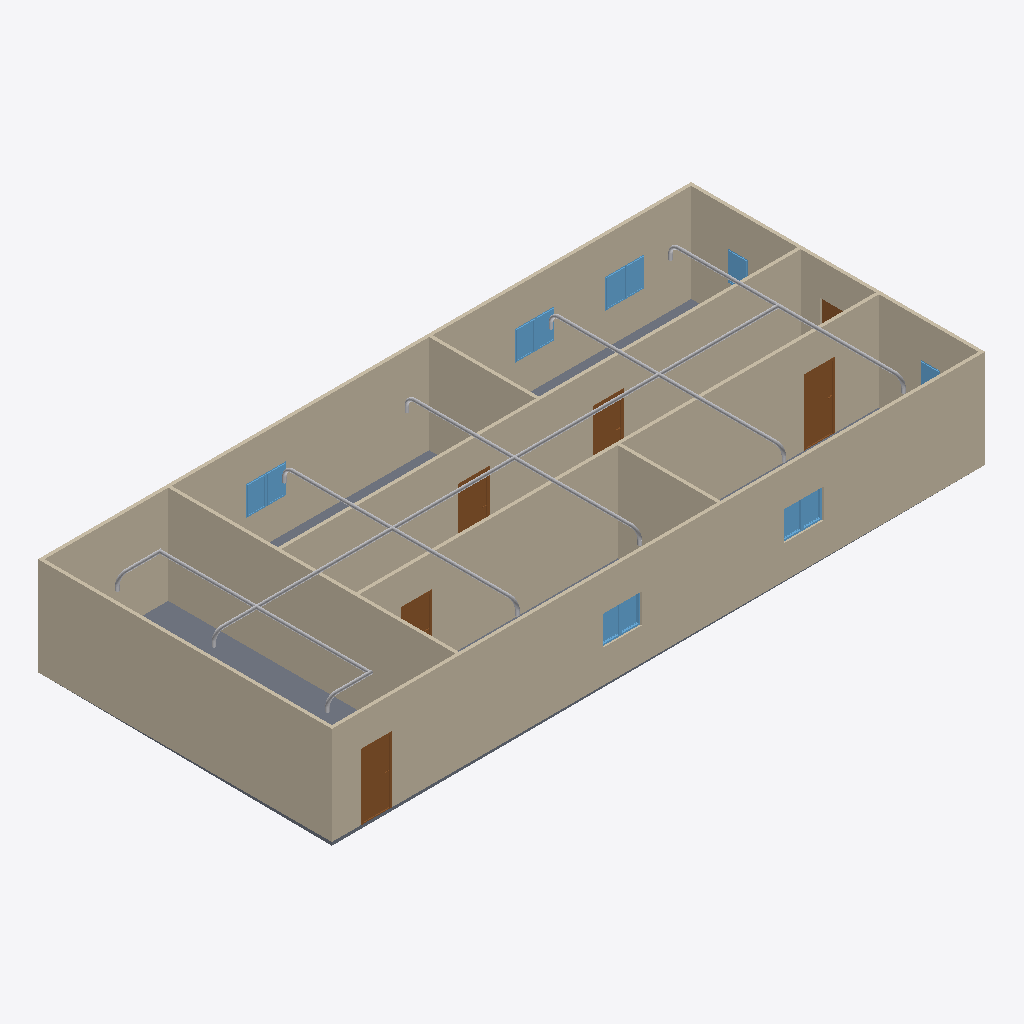
Isometric view of an IFC building model (IFC-SPF (STEP), schema IFC4, length unit metre), seen from the south-west, elements coloured by IFC class: 25 other elements (light grey), 12 windows (light blue), 9 walls (beige), 6 doors (brown), 1 slab (grey).
Extent 20.0 m × 9.0 m × 3.2 m (x, y, z). Storeys (2): GF at 0.00 m; Piping at 3.00 m. Elements (73): 25 IfcPipeSegment, 20 IfcPipeFitting, 12 IfcWindow, 9 IfcWall, 6 IfcDoor, 1 IfcSlab.

HEADER;
FILE_DESCRIPTION(('ViewDefinition[DesignTransferView]'),'2;1');
FILE_NAME('s09-activity.ifc','2025-09-25T15:55:59+08:00',(''),(''),'IfcOpenShell 0.8.3-post1','Bonsai 0.8.3-post1','');
FILE_SCHEMA(('IFC4'));
ENDSEC;
DATA;
#1=IFCPROJECT('1l4KqzPg9APwJzTSXJnQbj',$,'My Project',$,$,$,$,(#14,#26),#9);
#31=IFCSITE('1GKO1AHKzA0wLUP9eqTgJt',$,'My Site',$,$,#54,$,$,$,$,$,$,$,$);
#37=IFCBUILDING('3iGBFCdRn6GBXfLBPvPWqx',$,'My Building',$,$,#60,$,$,$,$,$,$);
#43=IFCBUILDINGSTOREY('3DIsCg3OD5tPov22C1m$7R',$,'GF',$,$,#66,$,$,$,$);
#3791=IFCBUILDINGSTOREY('3uA0qYr2DDRRu90AKJsn1U',$,'Piping',$,$,#3812,$,$,$,$);
#351=IFCWALL('3RVOxJKsTCJB_V_UMUMPxa',$,'Wall',$,$,#614,#359,$,$);
#403=IFCWALL('3yv8chYx5EEwBHhGyf1Zs4',$,'Wall',$,$,#550,#409,$,$);
#2967=IFCWALL('34gaY2lWL6yvKtRVsxn2QZ',$,'Wall',$,$,#3119,#2973,$,$);
#3005=IFCWALL('21PnV9QhT59wmLG3xuH8uA',$,'Wall',$,$,#3222,#3011,$,$);
#428=IFCWALL('2lwt2gmIX6IRcOYTRzaebH',$,'Wall',$,$,#582,#434,$,$);
#780=IFCWALL('3_SMQPk8v65vHJlcsqTH9K',$,'Wall',$,$,#3750,#786,$,$);
#378=IFCWALL('3ZP57Q9Az01wBJKnOFnGN5',$,'Wall',$,$,#389,#384,$,$);
#3756=IFCSLAB('2DzY5m95PAgulGZIFyof$V',$,'Slab',$,$,#3764,#3771,$,$);
#1134=IFCWALL('3n2lYU0pn1yxw$aJ6qf9q$',$,'Wall',$,$,#1145,#1140,$,$);
#1096=IFCWALL('2GKvflePLA5wrozkuUBeOt',$,'Wall',$,$,#3755,#1102,$,$);
#3818=IFCPIPESEGMENT('1JINgHsGH7RgkpnPULbK5l',$,'PipeSegment',$,$,#3934,#3831,$,$);
#3697=IFCDOOR('3vrVcDmJT8BPL3AVIX1hrx',$,'Door',$,$,#3745,#3705,$,2.0,0.899999976158142,$,$,$);
#3298=IFCDOOR('1tlpiwcpDEaf8LlTG$IjHm',$,'Door',$,$,#3346,#3306,$,2.0,0.899999976158142,$,$,$);
#3195=IFCDOOR('04dafkjif2QvgCizUODKqT',$,'Door',$,$,#3248,#3203,$,2.0,0.899999976158142,$,$,$);
#3249=IFCDOOR('1Dl6RoeYfAZ9vElny4Vrwc',$,'Door',$,$,#3297,#3257,$,2.0,0.899999976158142,$,$,$);
#3146=IFCDOOR('3JFyveaxzFQPuadvnfgsSt',$,'Door',$,$,#3194,#3154,$,2.0,0.899999976158142,$,$,$);
#2053=IFCWINDOW('1lCgtbxvrCOvIN6Ovq7cxG',$,'Window',$,$,#2101,#2061,$,0.899999976158142,0.600000023841858,$,$,$);
#2151=IFCWINDOW('21BZjpQl56nhEUZTnLzwPa',$,'Window',$,$,#2199,#2159,$,0.899999976158142,0.600000023841858,$,$,$);
#3592=IFCWINDOW('3V8f_HVjP88fpJwo1jimTY',$,'Window',$,$,#3640,#3600,$,0.899999976158142,0.600000023841858,$,$,$);
#2004=IFCWINDOW('084R0U5ZfENxzAMcY953dJ',$,'Window',$,$,#2052,#2012,$,0.899999976158142,0.600000023841858,$,$,$);
#3494=IFCWINDOW('2U2abwMIPFaBXubcVkoZXq',$,'Window',$,$,#3542,#3502,$,0.899999976158142,0.600000023841858,$,$,$);
#3543=IFCWINDOW('3lQu_L3lj3hg$e$5z$nZ1g',$,'Window',$,$,#3591,#3551,$,0.899999976158142,0.600000023841858,$,$,$);
#1563=IFCWINDOW('1ibeVtZGH5Fgfvg2qxtcDs',$,'Window',$,$,#1611,#1571,$,0.899999976158142,0.600000023841858,$,$,$);
#3842=IFCPIPESEGMENT('0T4PrFG096FwIJLmLkocIf',$,'PipeSegment',$,$,#4146,#3853,$,$);
#4687=IFCPIPESEGMENT('2Rbn4ZLsfAKQZky2s5sNEL',$,'PipeSegment',$,$,#4792,#4723,$,$);
#4900=IFCPIPESEGMENT('0gCpERESn2Bh9ZJ$sk0PvR',$,'PipeSegment',$,$,#6600,#4934,$,$);
#4793=IFCPIPESEGMENT('2tne0NInvB8BdVKxpa9L3k',$,'PipeSegment',$,$,#6590,#4827,$,$);
#5616=IFCPIPESEGMENT('1tzzn1DG94QgXM25JwYIeP',$,'PipeSegment',$,$,#6118,#5650,$,$);
#2102=IFCWINDOW('0qxhXdS692oQ02IovPWZze',$,'Window',$,$,#2150,#2110,$,0.899999976158142,0.600000023841858,$,$,$);
#1498=IFCWINDOW('01Jg6Jvg97LPW7Vy1mCfTS',$,'Window',$,$,#1562,#1507,$,0.899999976158142,0.600000023841858,$,$,$);
#3445=IFCWINDOW('2vwH9rwZLCUAuoryUedQjs',$,'Window',$,$,#3493,#3453,$,0.899999976158142,0.600000023841858,$,$,$);
#5668=IFCPIPESEGMENT('3LvEI6z0XBI98JqRs3YTQ9',$,'PipeSegment',$,$,#6123,#5702,$,$);
#4850=IFCPIPESEGMENT('32ewVhKCTEIR4QBJ$I7dVX',$,'PipeSegment',$,$,#6595,#4884,$,$);
#4741=IFCPIPESEGMENT('1gIssTEtT5aBkUn_T2Ec6g',$,'PipeSegment',$,$,#6585,#4777,$,$);
#4957=IFCPIPESEGMENT('1poTHkJsP07PO9DPN55XW0',$,'PipeSegment',$,$,#6605,#4991,$,$);
#3962=IFCPIPESEGMENT('30YDN8N1L83ww1xsjQxXo5',$,'PipeSegment',$,$,#6580,#3973,$,$);
#1955=IFCWINDOW('1utAfJULv92AmQJknECKPH',$,'Window',$,$,#2003,#1963,$,0.899999976158142,0.600000023841858,$,$,$);
#1857=IFCWINDOW('2BTH616_b9fQyeVZq8gPsk',$,'Window',$,$,#1905,#1865,$,0.899999976158142,0.600000023841858,$,$,$);
#3043=IFCDOOR('1PxF51vafDKgnDVQUrfJzG',$,'Door',$,$,#3091,#3051,$,2.0,0.899999976158142,$,$,$);
#5803=IFCPIPESEGMENT('02ZaelFgzAWeQ_Aq1P35yv',$,'PipeSegment',$,$,#6813,#5837,$,$);
#5713=IFCPIPESEGMENT('1SXJgNBnf7CRJ84u2So6U$',$,'PipeSegment',$,$,#6803,#5724,$,$);
#5753=IFCPIPESEGMENT('01yn5aAf5EZA4gTUkkES6u',$,'PipeSegment',$,$,#6808,#5787,$,$);
#5893=IFCPIPEFITTING('1I2i3QzrX1bAJVeqWlNKif',$,'PipeFitting',$,$,#5984,#5929,$,$);
#5287=IFCPIPEFITTING('2a3IO6hkrChurjBeqdXkhf',$,'PipeFitting',$,$,#5605,#5323,$,$);
#4306=IFCPIPEFITTING('1FaaFqL5D21QyC8qgj_sLB',$,'PipeFitting',$,$,#4338,#4315,$,$);
#5191=IFCPIPEFITTING('2WlbCalo5BcRI15aDedadg',$,'PipeFitting',$,$,#5286,#5231,$,$);
#6077=IFCPIPEFITTING('3AxNiXACr6Mep84uRwKuTA',$,'PipeFitting',$,$,#6138,#6113,$,$);
#5108=IFCPIPEFITTING('1OooqsWFP5HOeU9FdVY0R3',$,'PipeFitting',$,$,#5139,#5116,$,$);
#5985=IFCPIPEFITTING('2dgN_XVh5058Oq_NPWHemi',$,'PipeFitting',$,$,#6076,#6021,$,$);
#4486=IFCPIPEFITTING('2NchlqJvjEm9HZEwMF7LaM',$,'PipeFitting',$,$,#4517,#4494,$,$);
#5509=IFCPIPEFITTING('3unQfj0x58nu_6DrHMAgqT',$,'PipeFitting',$,$,#5610,#5545,$,$);
#5324=IFCPIPEFITTING('3U8eWomOfEf8tsTxhpPVoO',$,'PipeFitting',$,$,#5416,#5364,$,$);
#5417=IFCPIPEFITTING('0hiPHTENzDLx_ou5oChrys',$,'PipeFitting',$,$,#5508,#5453,$,$);
ENDSEC;